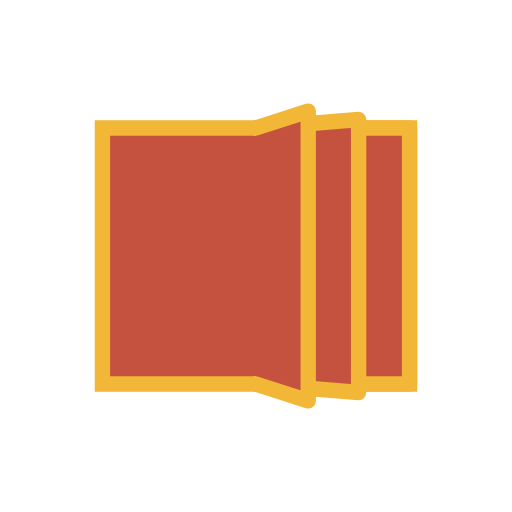
t = 0.00 s
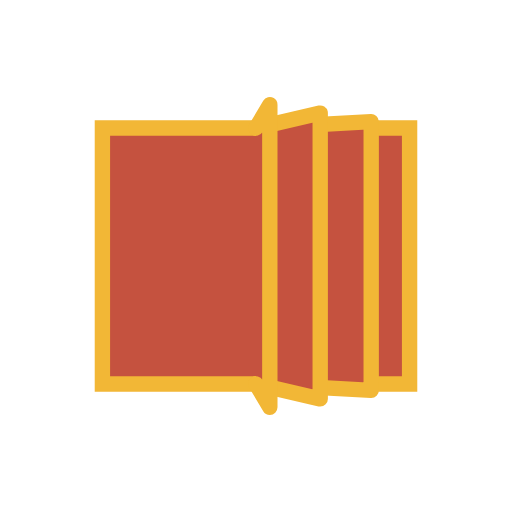
t = 0.13 s
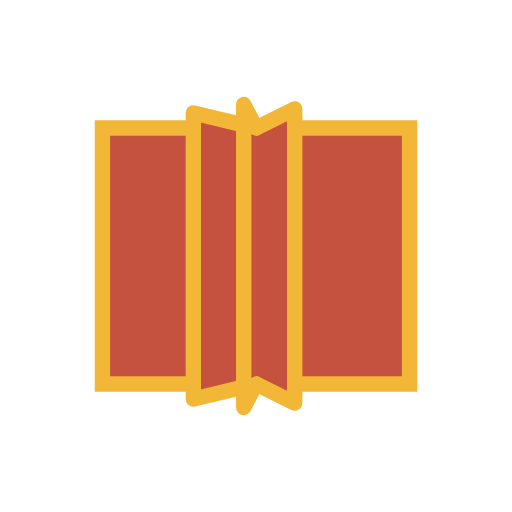
t = 0.37 s
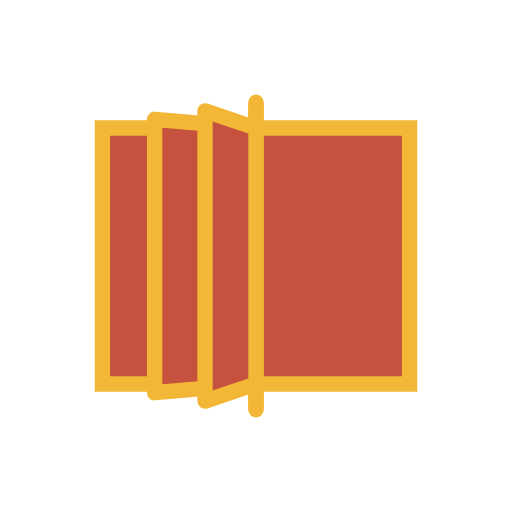
t = 0.50 s
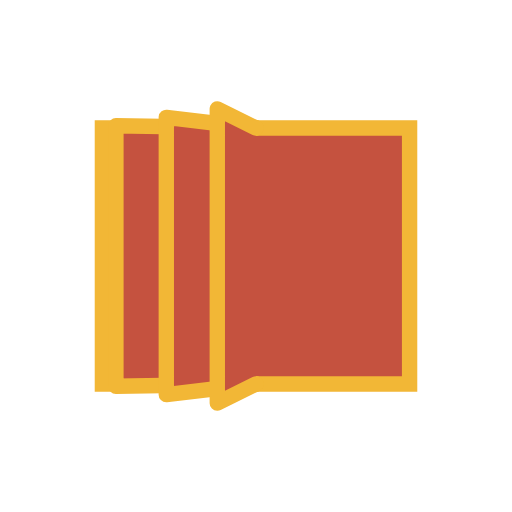
t = 0.63 s
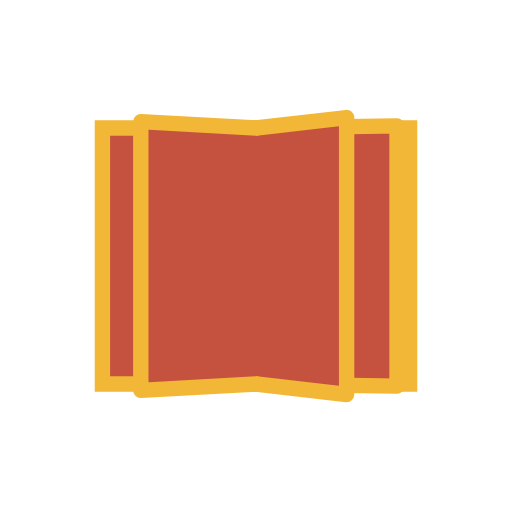
t = 0.88 s

The animated SVG that drew these frames (rendered in a browser with its animation timeline set to each time). Animation: 12 SMIL elements (animate=12); one cycle of 1.00 s, repeats indefinitely.

<svg width="200" height="200" xmlns="http://www.w3.org/2000/svg" viewBox="0 0 100 100" preserveAspectRatio="xMidYMid" class="lds-book" style="background:0 0"><path d="M20 25h60v50H20z" fill="#c5523f" stroke="#f2b736" stroke-width="3"/><path d="M50 25h30v50H50" stroke-linejoin="round" stroke-linecap="round" fill="#c5523f" stroke="#f2b736" stroke-width="3"><animate attributeName="d" calcMode="linear" values="M50 25L80 25L80 75L50 75;M50 25L50 20L50 80L50 75;M50 25L80 25L80 75L50 75;M50 25L80 25L80 75L50 75" keyTimes="0;0.5;0.501;1" dur="1" begin="0s" repeatCount="indefinite"/><animate attributeName="opacity" calcMode="linear" values="1;1;0;0" keyTimes="0;0.5;0.5001;1" dur="1" begin="0s" repeatCount="indefinite"/></path><path d="M50 25l29.104-.15v50.3L50 75" stroke-linejoin="round" stroke-linecap="round" fill="#c5523f" stroke="#f2b736" stroke-width="3"><animate attributeName="d" calcMode="linear" values="M50 25L80 25L80 75L50 75;M50 25L50 20L50 80L50 75;M50 25L80 25L80 75L50 75;M50 25L80 25L80 75L50 75" keyTimes="0;0.5;0.501;1" dur="1" begin="-0.166s" repeatCount="indefinite"/><animate attributeName="opacity" calcMode="linear" values="1;1;0;0" keyTimes="0;0.5;0.5001;1" dur="1" begin="-0.166s" repeatCount="indefinite"/></path><path d="M50 25l19.264-1.79v53.58L50 75" stroke-linejoin="round" stroke-linecap="round" fill="#c5523f" stroke="#f2b736" stroke-width="3"><animate attributeName="d" calcMode="linear" values="M50 25L80 25L80 75L50 75;M50 25L50 20L50 80L50 75;M50 25L80 25L80 75L50 75;M50 25L80 25L80 75L50 75" keyTimes="0;0.5;0.501;1" dur="1" begin="-0.33s" repeatCount="indefinite"/><animate attributeName="opacity" calcMode="linear" values="1;1;0;0" keyTimes="0;0.5;0.5001;1" dur="1" begin="-0.33s" repeatCount="indefinite"/></path><path d="M50 25H20v50h30" stroke-linejoin="round" stroke-linecap="round" fill="#c5523f" stroke="#f2b736" stroke-width="3"><animate attributeName="d" calcMode="linear" values="M50 25L20 25L20 75L50 75;M50 25L20 25L20 75L50 75;M50 25L50 20L50 80L50 75;M50 25L20 25L20 75L50 75" keyTimes="0;0.499;0.5;1" dur="1" begin="-0.33s" repeatCount="indefinite"/><animate attributeName="opacity" calcMode="linear" values="0;0;1;1" keyTimes="0;0.4999;0.5;1" dur="1" begin="-0.33s" repeatCount="indefinite"/></path><path d="M50 25H20v50h30" stroke-linejoin="round" stroke-linecap="round" fill="#c5523f" stroke="#f2b736" stroke-width="3"><animate attributeName="d" calcMode="linear" values="M50 25L20 25L20 75L50 75;M50 25L20 25L20 75L50 75;M50 25L50 20L50 80L50 75;M50 25L20 25L20 75L50 75" keyTimes="0;0.499;0.5;1" dur="1" begin="-0.166s" repeatCount="indefinite"/><animate attributeName="opacity" calcMode="linear" values="0;0;1;1" keyTimes="0;0.4999;0.5;1" dur="1" begin="-0.166s" repeatCount="indefinite"/></path><path d="M50 25l-20.936-1.51v53.02L50 75" stroke-linejoin="round" stroke-linecap="round" fill="#c5523f" stroke="#f2b736" stroke-width="3"><animate attributeName="d" calcMode="linear" values="M50 25L20 25L20 75L50 75;M50 25L20 25L20 75L50 75;M50 25L50 20L50 80L50 75;M50 25L20 25L20 75L50 75" keyTimes="0;0.499;0.5;1" dur="1" begin="0s" repeatCount="indefinite"/><animate attributeName="opacity" calcMode="linear" values="0;0;1;1" keyTimes="0;0.4999;0.5;1" dur="1" begin="0s" repeatCount="indefinite"/></path></svg>